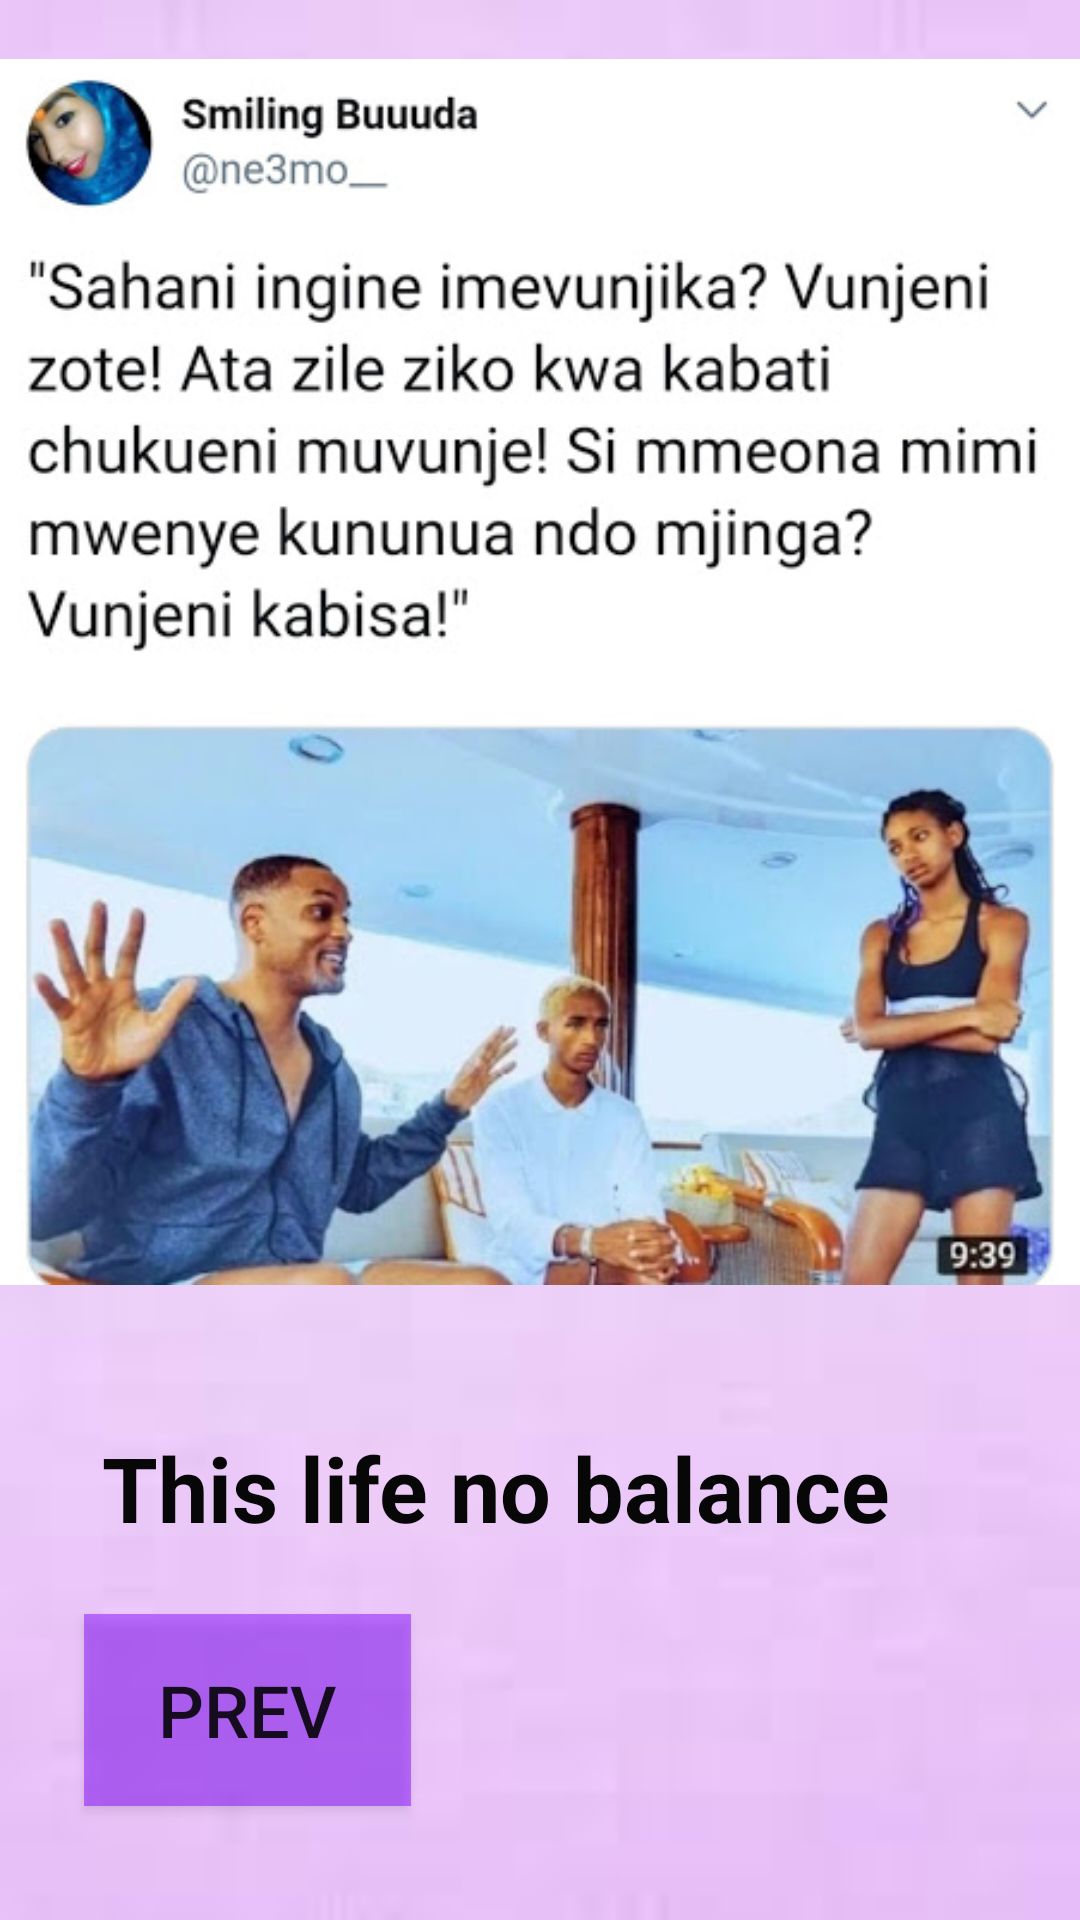

Write the Android layout XML for this screen, with the resource values it uses.
<!-- AndroidManifest.xml: application theme Theme.MemeLand -->
<!-- res/layout/activity_meme4.xml -->
<?xml version="1.0" encoding="utf-8"?>
<androidx.constraintlayout.widget.ConstraintLayout xmlns:android="http://schemas.android.com/apk/res/android"
    xmlns:app="http://schemas.android.com/apk/res-auto"
    xmlns:tools="http://schemas.android.com/tools"
    android:layout_width="match_parent"
    android:layout_height="match_parent"
    android:background="@drawable/background3"
    tools:context=".Meme4">

    <androidx.constraintlayout.widget.Guideline
        android:id="@+id/guideline5"
        android:layout_width="wrap_content"
        android:layout_height="wrap_content"
        android:orientation="horizontal"
        app:layout_constraintGuide_percent="0.7"
        />

    <Button
        android:id="@+id/bprev5"
        android:layout_width="109dp"
        android:layout_height="64dp"
        android:background="#7fff"
        android:backgroundTint="#7f00ff"
        android:text="Prev"

        android:textSize="24sp"
        app:layout_constraintBottom_toBottomOf="parent"
        app:layout_constraintEnd_toEndOf="parent"
        app:layout_constraintHorizontal_bias="0.112"
        app:layout_constraintStart_toStartOf="parent"
        app:layout_constraintTop_toTopOf="parent"
        app:layout_constraintVertical_bias="0.934" />

    <ImageView
        android:id="@+id/imageView3"
        android:layout_width="wrap_content"
        android:layout_height="0dp"
        app:layout_constraintBottom_toTopOf="@+id/guideline5"
        app:layout_constraintEnd_toEndOf="parent"
        app:layout_constraintStart_toStartOf="parent"
        app:layout_constraintTop_toTopOf="parent"
        app:srcCompat="@drawable/meme4" />

    <TextView
        android:id="@+id/tvcomment5"
        android:layout_width="292dp"
        android:layout_height="43dp"
        android:text="This life no balance"
        android:textColor="#070707"
        android:textSize="30sp"
        android:textStyle="bold"
        app:layout_constraintBottom_toBottomOf="parent"
        app:layout_constraintEnd_toEndOf="parent"
        app:layout_constraintStart_toStartOf="parent"
        app:layout_constraintTop_toTopOf="@+id/guideline5"
        app:layout_constraintVertical_bias="0.185" />
</androidx.constraintlayout.widget.ConstraintLayout>
<!-- resources referenced by this layout -->
<resources>
  <!-- drawable background3: jpeg bitmap (drawable, 1205 bytes) -->
  <!-- drawable meme4: jpg bitmap (drawable, 64032 bytes) -->
  <style name="Theme.MemeLand" parent="Theme.MaterialComponents.DayNight.DarkActionBar">
          
          <item name="colorPrimary">@color/purple_500</item>
          <item name="colorPrimaryVariant">@color/purple_700</item>
          <item name="colorOnPrimary">@color/white</item>
          
          <item name="colorSecondary">@color/teal_200</item>
          <item name="colorSecondaryVariant">@color/teal_700</item>
          <item name="colorOnSecondary">@color/black</item>
          
          <item name="android:statusBarColor">?attr/colorPrimaryVariant</item>
          
      </style>
  <!-- not gathered from this repository: default colours our renderer supplied (Android Studio template values) -->
  <color name="purple_500">#FF6200EE</color>
  <color name="purple_700">#FF3700B3</color>
  <color name="teal_200">#FF03DAC5</color>
  <color name="teal_700">#FF018786</color>
  <color name="black">#FF000000</color>
  <color name="white">#FFFFFFFF</color>
</resources>
